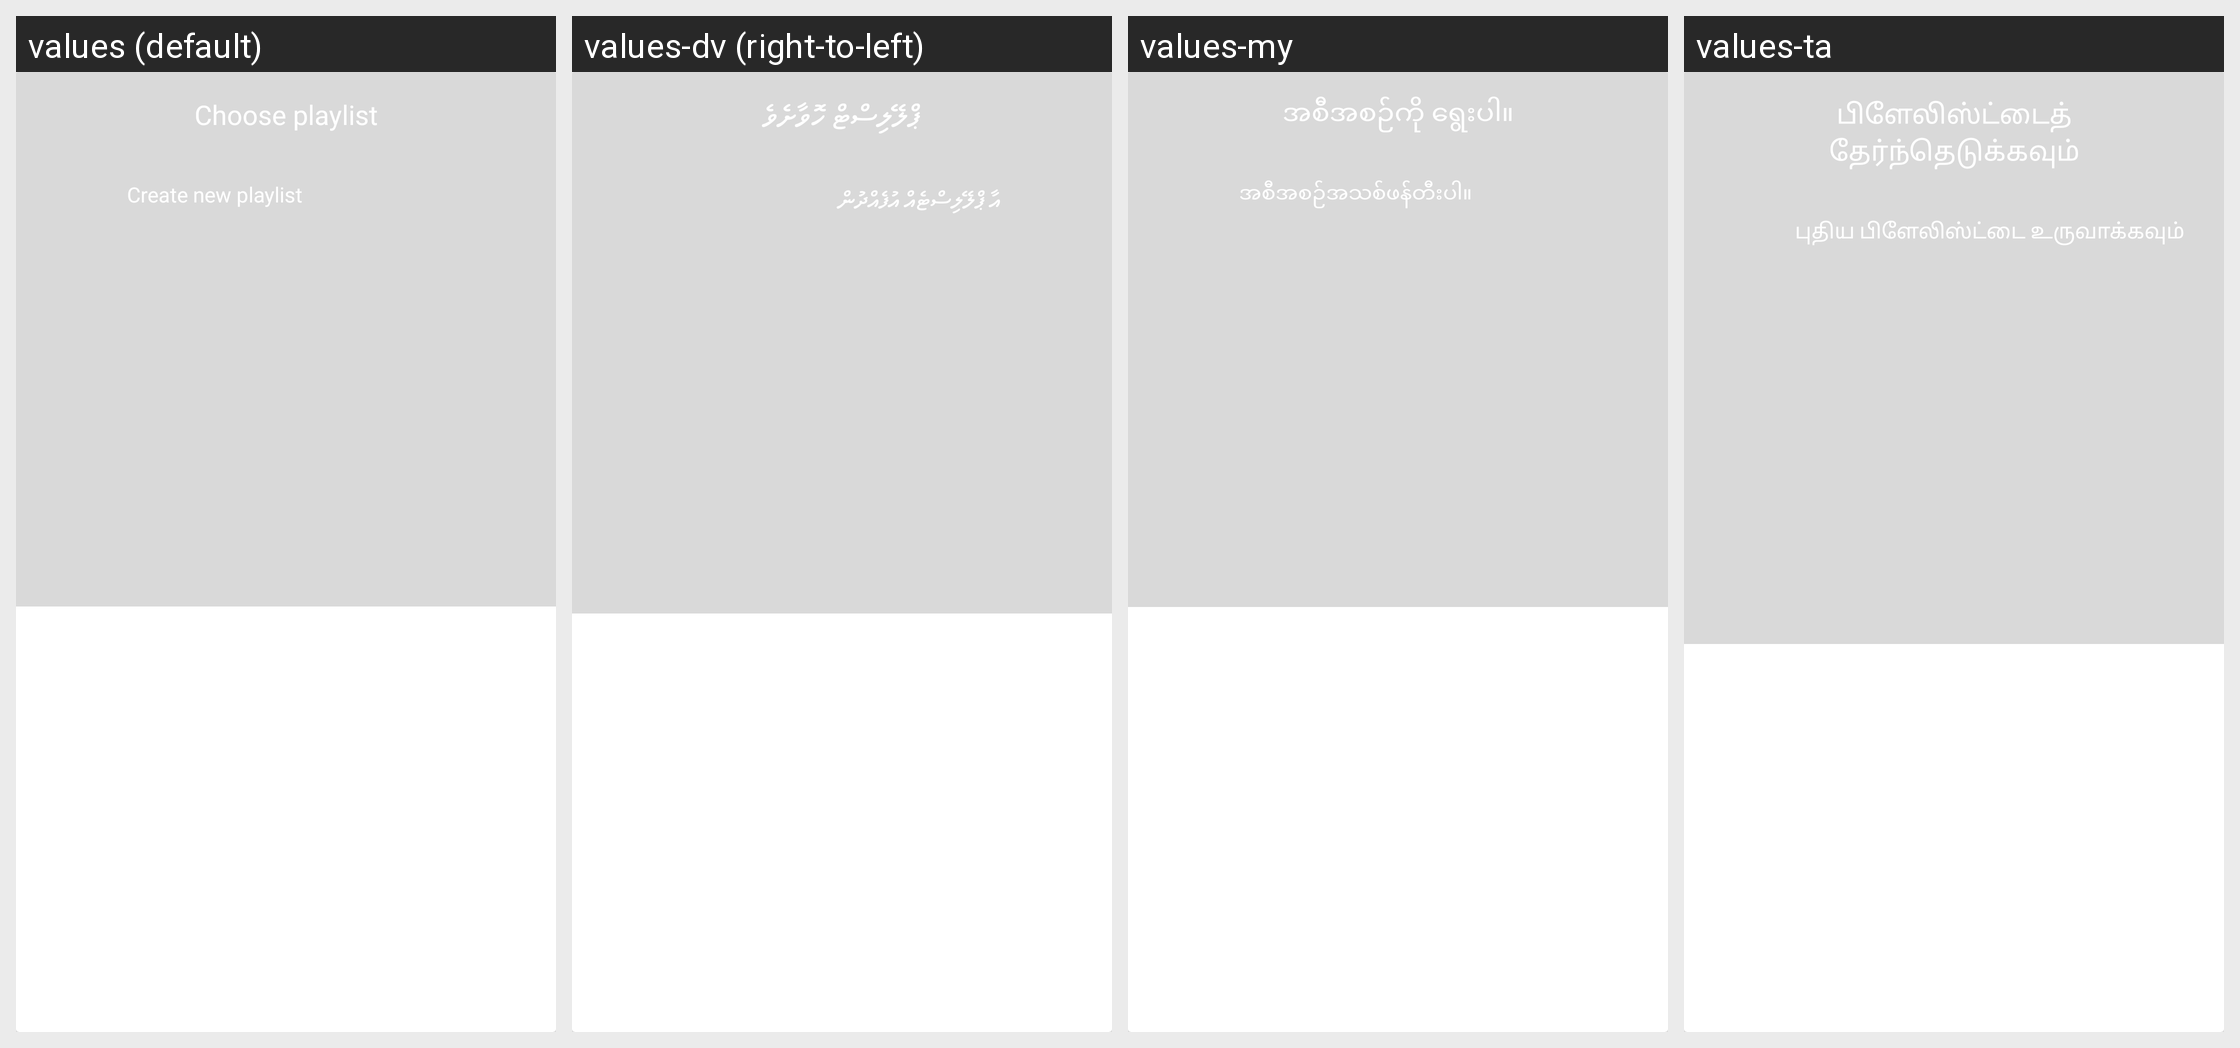

The Android screen above is rendered under several locales of the same app. Produce the string resources it draws, with the default and per-locale values.
Android screen res/layout/dialog_add_to_playlist.xml rendered under 4 locales, left to right: values (default), values-dv (right-to-left), values-my, values-ta. Device: Nexus 5 (rendered at 1080×1920; each locale shown at half size, 540×960, under a caption strip naming it); theme AppTheme.
Other locales in the repository, not shown: values-af, values-am, values-ar, values-as, values-ay, values-az, values-be, values-bg, values-bho, values-bm, values-bn, values-bs, values-ca, values-ceb, values-ckb, values-co, values-cs, values-cy, values-da, values-de, values-doi, values-ee, values-el, values-en, values-eo, values-es, values-et, values-eu, values-fa, values-fi, values-fr, values-fy, values-ga, values-gd, values-gl, values-gn, values-gu, values-ha, values-haw, values-hi, values-hmn, values-hr, values-ht, values-hu, values-hy, values-id, values-ig, values-ilo, values-is, values-it, values-iw, values-ja, values-jw, values-ka, values-kk, values-km, values-kn, values-ko, values-kri, values-ku, values-ky, values-la, values-lb, values-lg, values-ln, values-lo, values-lt, values-lus, values-lv, values-mai, values-mg, values-mi, values-mk, values-ml, values-mn, values-mr, values-ms, values-mt, values-ne, values-nl, values-no, values-nso, values-ny, values-om, values-or, values-pa, values-pl, values-ps, values-pt, values-qu, values-ro, values-ru, values-rw, values-sa, values-sd, values-si, values-sk, values-sl, values-sm, values-sn, values-so, values-sq, values-sr, values-st, values-su, values-sv, values-sw, values-te, values-tg, values-th, values-ti, values-tk, values-tl, values-tr, values-ts, values-tt, values-tw, values-ug, values-uk, values-ur, values-uz, values-vi, values-xh, values-yi, values-yo, values-zh-rCN, values-zh-rTW, values-zu.
Strings drawn on this screen, with the default value and each locale's value (text and hints the layout hard-codes, and strings that could not be matched under every locale, appear in the picture but are not listed):

chose_playlist
  values: Choose playlist
  values-dv: ޕްލޭލިސްޓް ހޮވާށެވެ
  values-my: အစီအစဉ်ကို ရွေးပါ။
  values-ta: பிளேலிஸ்ட்டைத் தேர்ந்தெடுக்கவும்

create_new_playlist
  values: Create new playlist
  values-dv: އާ ޕްލޭލިސްޓެއް އުފެއްދުން
  values-my: အစီအစဉ်အသစ်ဖန်တီးပါ။
  values-ta: புதிய பிளேலிஸ்ட்டை உருவாக்கவும்
